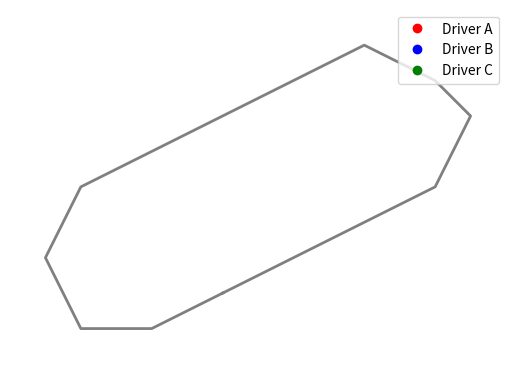

Python code for this plot:
import numpy as np
import matplotlib.pyplot as plt
from matplotlib.animation import FuncAnimation
from scipy.interpolate import interp1d
import pandas as pd

# TODO: Get driver times by reading in csv (pandas?) and then take averages in intervals and show laps (i.e. for 74 actual laps, run 7.4 laps)
# TODO: Get driver names in 3 letters

# Hardcoded lap times
lap_times = {
    'Driver A': 90,
    'Driver B': 95,
    'Driver C': 100
}

# Normalize speeds
min_lap = min(lap_times.values())
speeds = {driver: min_lap / time for driver, time in lap_times.items()}

# Create a custom track (TODO: load actual track data here)
track_x = np.array([0, 2, 4, 6, 7, 6, 4, 2, 0, -2, -4, -5, -4, -2, 0])
track_y = np.array([0, 1, 2, 3, 5, 6, 7, 6, 5, 4, 3, 1, -1, -1, 0])
track_points = np.column_stack((track_x, track_y))

# Compute distance along track
deltas = np.diff(track_points, axis=0)
segment_lengths = np.hypot(deltas[:, 0], deltas[:, 1])
cumulative_lengths = np.insert(np.cumsum(segment_lengths), 0, 0)
total_length = cumulative_lengths[-1]
s_vals = cumulative_lengths / total_length  # normalized [0, 1]

# Interpolators for x(s) and y(s)
x_interp = interp1d(s_vals, track_x, kind='linear', fill_value='extrapolate')
y_interp = interp1d(s_vals, track_y, kind='linear', fill_value='extrapolate')

# Set up figure
fig, ax = plt.subplots()
ax.plot(track_x, track_y, 'gray', linewidth=2)
ax.set_aspect('equal')
ax.set_xlim(track_x.min() - 1, track_x.max() + 1)
ax.set_ylim(track_y.min() - 1, track_y.max() + 1)
ax.axis('off')

dots = {driver: ax.plot([], [], 'o', label=driver)[0] for driver in lap_times}
colors = ['red', 'blue', 'green']
for dot, color in zip(dots.values(), colors):
    dot.set_color(color)

def init():
    for dot in dots.values():
        dot.set_data([], [])
    return dots.values()

def animate(frame):
    time_elapsed = frame / 30  # seconds
    for driver, speed in speeds.items():
        s = (speed * time_elapsed) % 1.0  # position along track
        x = x_interp(s)
        y = y_interp(s)
        dots[driver].set_data([x], [y])
    return dots.values()

ani = FuncAnimation(fig, animate, frames=1000, init_func=init, blit=True, interval=33)
ax.legend(loc='upper right')
plt.show()
